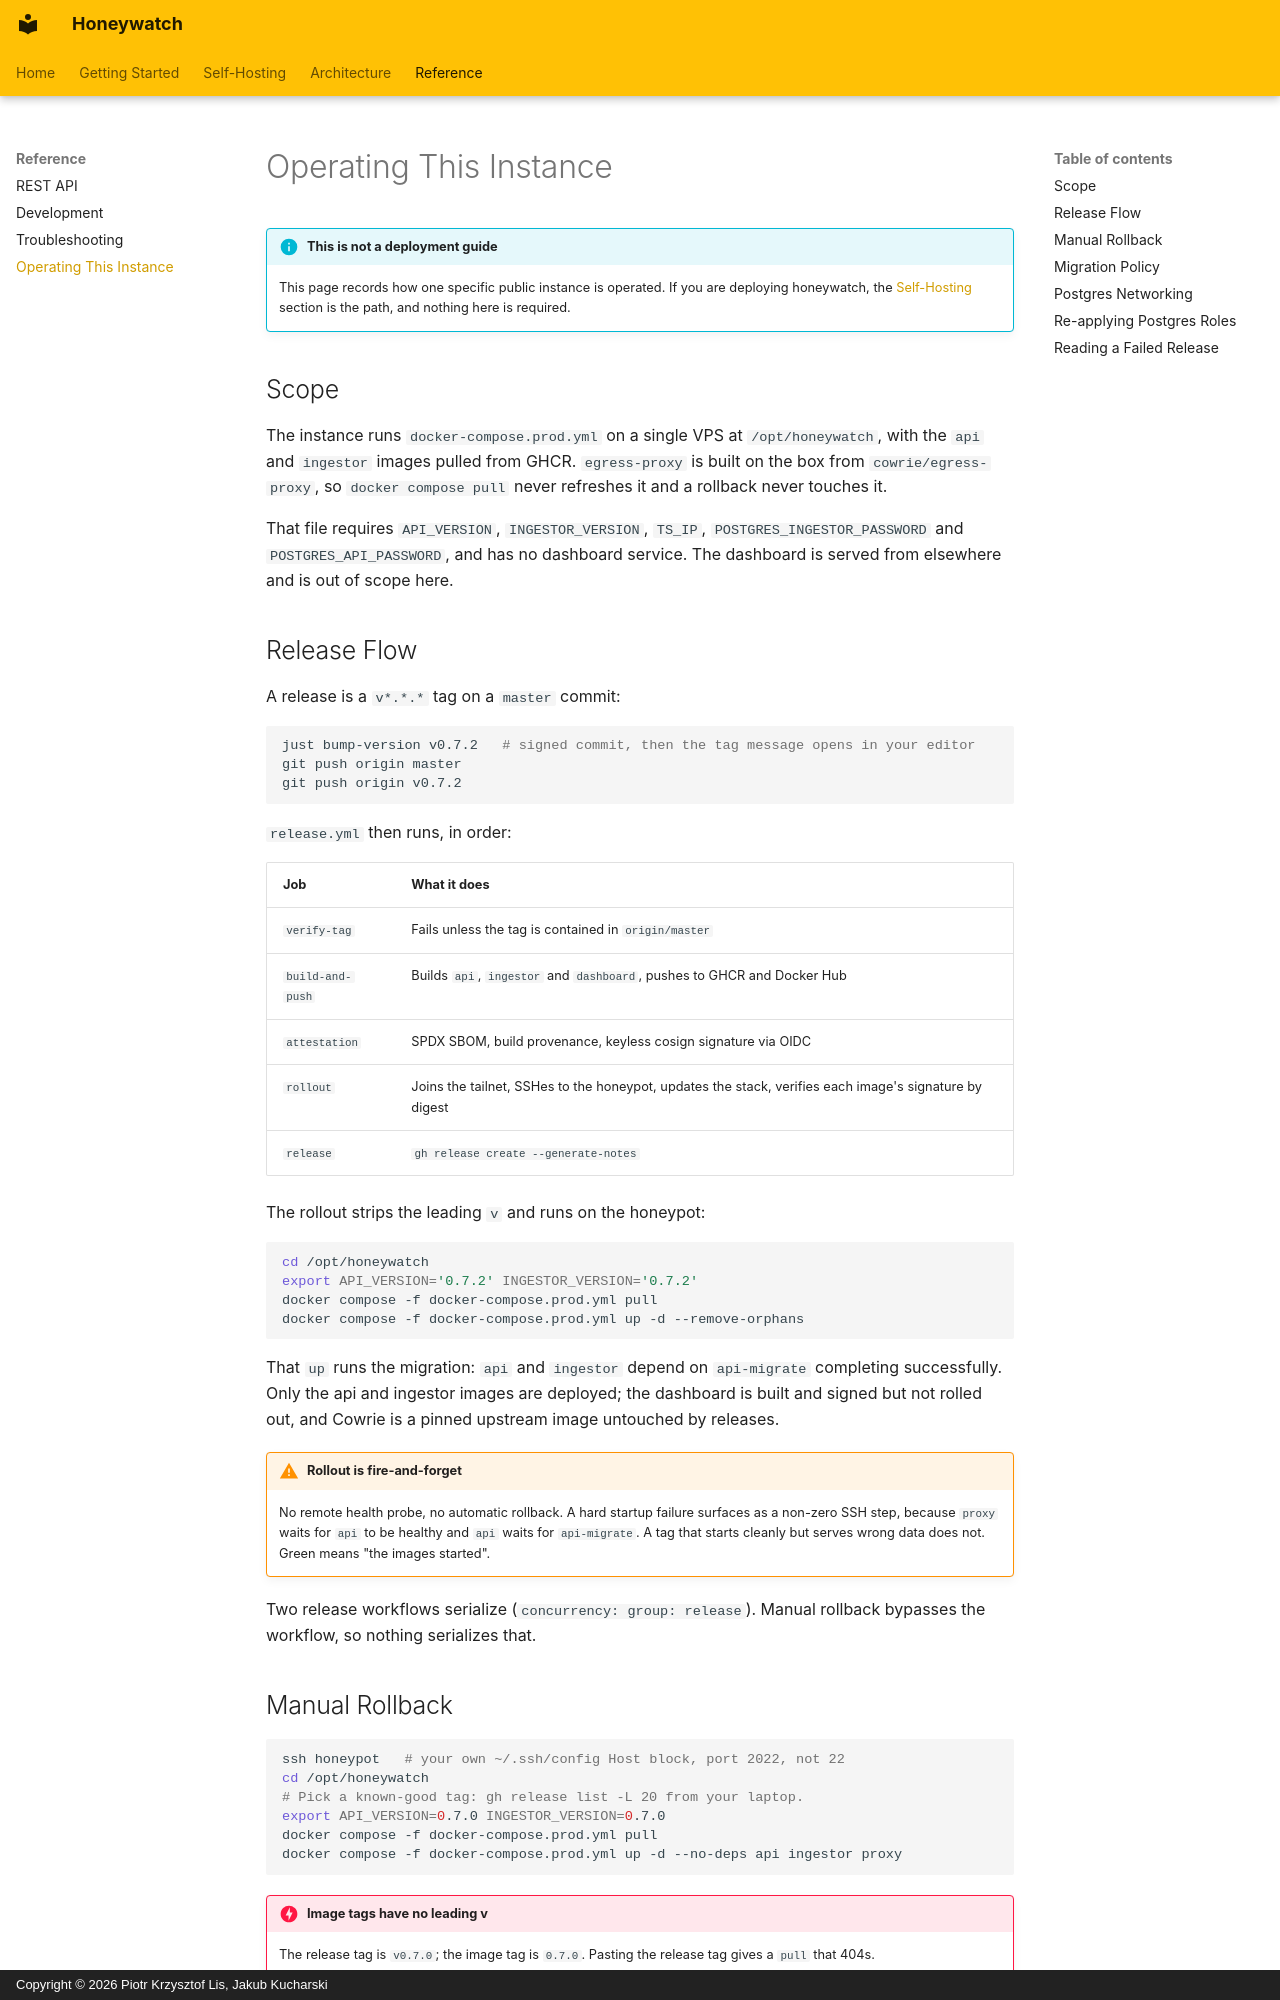

repository: straightchlorine/honeywatch · page: reference/maintainer-runbook/index.html · generator: mkdocs · copyright: Copyright © 2026 Piotr Krzysztof Lis, Jakub Kucharski

---
title: Operating the Public Honeywatch Instance
description: "How the public Honeywatch instance is released, rolled back and operated. It records one deployment and is not a guide for deploying your own honeypot."
---

# Operating This Instance

!!! info "This is not a deployment guide"
    This page records how one specific public instance is operated. If you are
    deploying honeywatch, the [Self-Hosting](../self-hosting/index.md) section
    is the path, and nothing here is required.

## Scope

The instance runs `docker-compose.prod.yml` on a single VPS at
`/opt/honeywatch`, with the `api` and `ingestor` images pulled from GHCR.
`egress-proxy` is built on the box from `cowrie/egress-proxy`, so
`docker compose pull` never refreshes it and a rollback never touches it.

That file requires `API_VERSION`, `INGESTOR_VERSION`, `TS_IP`,
`POSTGRES_INGESTOR_PASSWORD` and `POSTGRES_API_PASSWORD`, and has no dashboard
service. The dashboard is served from elsewhere and is out of scope here.

## Release Flow

A release is a `v*.*.*` tag on a `master` commit:

```bash
just bump-version v0.7.2   # signed commit, then the tag message opens in your editor
git push origin master
git push origin v0.7.2
```

`release.yml` then runs, in order:

| Job | What it does |
|---|---|
| `verify-tag` | Fails unless the tag is contained in `origin/master` |
| `build-and-push` | Builds `api`, `ingestor` and `dashboard`, pushes to GHCR and Docker Hub |
| `attestation` | SPDX SBOM, build provenance, keyless cosign signature via OIDC |
| `rollout` | Joins the tailnet, SSHes to the honeypot, updates the stack, verifies each image's signature by digest |
| `release` | `gh release create --generate-notes` |

The rollout strips the leading `v` and runs on the honeypot:

```bash
cd /opt/honeywatch
export API_VERSION='0.7.2' INGESTOR_VERSION='0.7.2'
docker compose -f docker-compose.prod.yml pull
docker compose -f docker-compose.prod.yml up -d --remove-orphans
```

That `up` runs the migration: `api` and `ingestor` depend on `api-migrate`
completing successfully. Only the api and ingestor images are deployed; the
dashboard is built and signed but not rolled out, and Cowrie is a pinned
upstream image untouched by releases.

!!! warning "Rollout is fire-and-forget"
    No remote health probe, no automatic rollback. A hard startup failure
    surfaces as a non-zero SSH step, because `proxy` waits for `api` to be
    healthy and `api` waits for `api-migrate`. A tag that starts cleanly but
    serves wrong data does not. Green means "the images started".

Two release workflows serialize (`concurrency: group: release`). Manual
rollback bypasses the workflow, so nothing serializes that.

## Manual Rollback

```bash
ssh honeypot   # your own ~/.ssh/config Host block, port 2022, not 22
cd /opt/honeywatch
# Pick a known-good tag: gh release list -L 20 from your laptop.
export API_VERSION=0.7.0 INGESTOR_VERSION=0.7.0
docker compose -f docker-compose.prod.yml pull
docker compose -f docker-compose.prod.yml up -d --no-deps api ingestor proxy
```

!!! danger "Image tags have no leading v"
    The release tag is `v0.7.0`; the image tag is `0.7.0`. Pasting the release
    tag gives a `pull` that 404s.

`--no-deps` with the explicit service list is the point: it keeps
`api-migrate` from running. See below.
